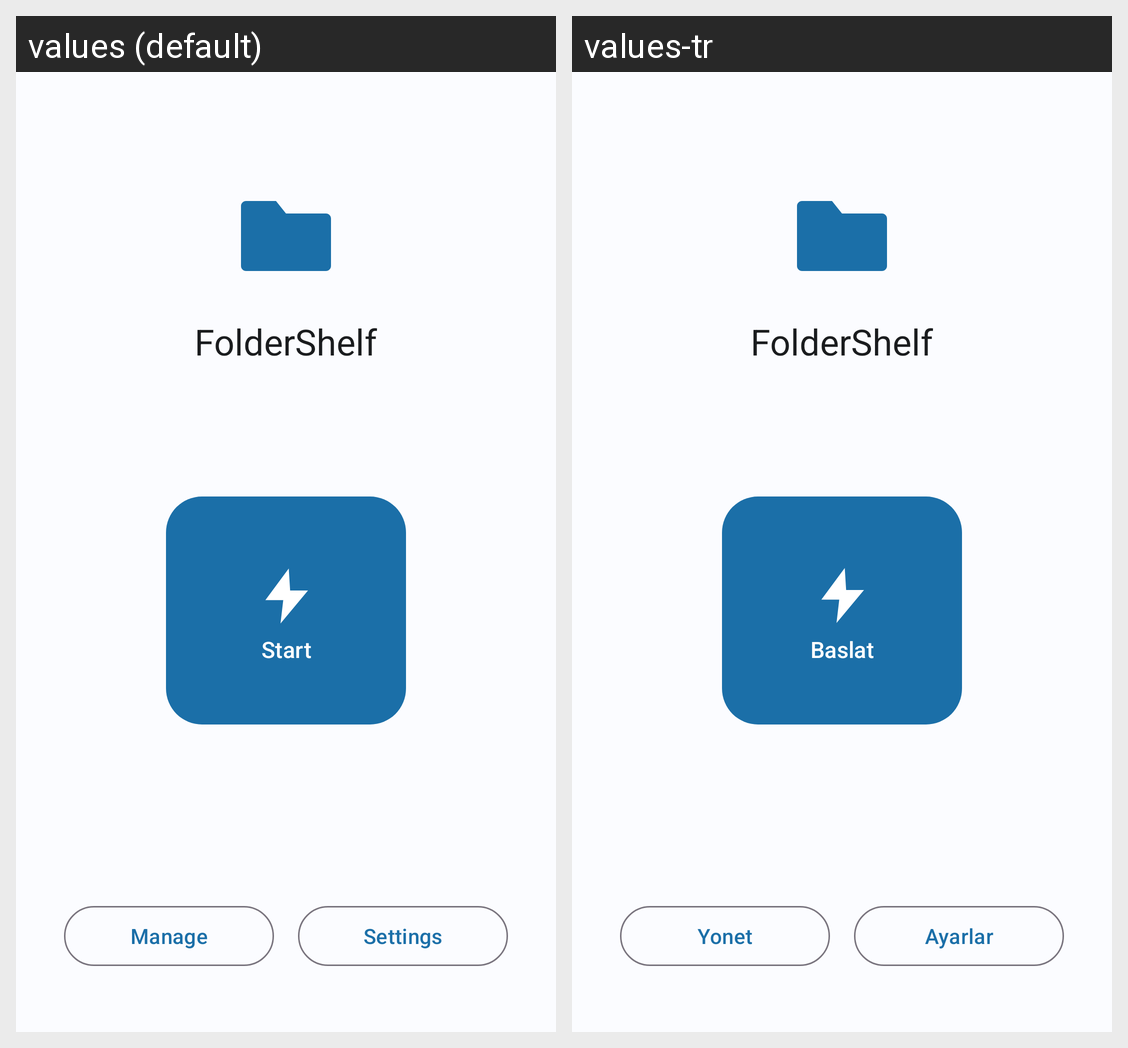

The same Android screen rendered under two of its app's locales, left to right. List the strings drawn on it with the default value and each locale's translation.
Android screen res/layout/activity_main.xml rendered under 2 locales, left to right: values (default), values-tr. Device: Nexus 5 (rendered at 1080×1920; each locale shown at half size, 540×960, under a caption strip naming it); theme Theme.FolderShelf.
Strings drawn on this screen, with the default value and each locale's value (text and hints the layout hard-codes, and strings that could not be matched under every locale, appear in the picture but are not listed):

app_name
  values: FolderShelf
  values-tr: FolderShelf

action_start
  values: Start
  values-tr: Baslat

action_manage_folders
  values: Manage
  values-tr: Yonet

action_settings
  values: Settings
  values-tr: Ayarlar
